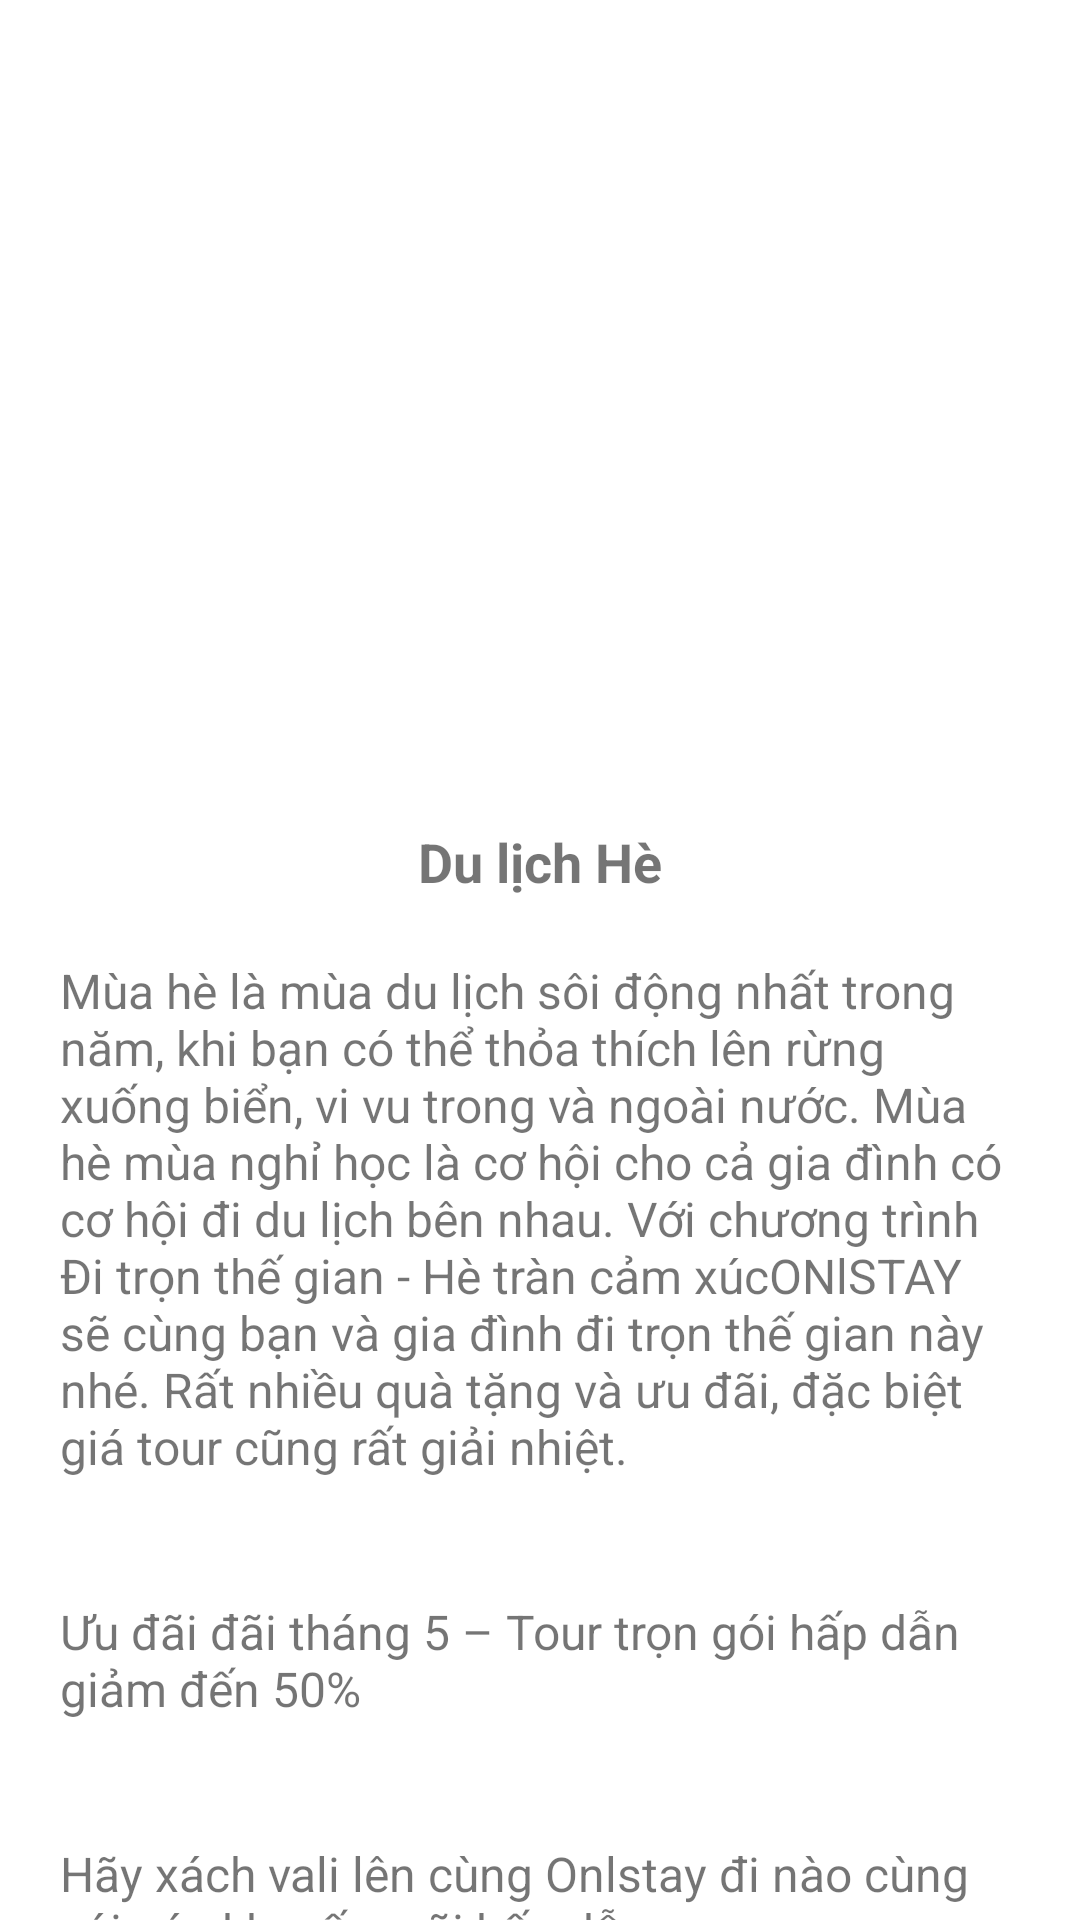

This screen was rendered from an Android layout file. Write that file and the resources it references.
<!-- AndroidManifest.xml: application theme Theme.OnlStay -->
<!-- res/layout/activity_ads2.xml -->
<?xml version="1.0" encoding="utf-8"?>
<androidx.core.widget.NestedScrollView xmlns:android="http://schemas.android.com/apk/res/android"
    xmlns:app="http://schemas.android.com/apk/res-auto"
    xmlns:tools="http://schemas.android.com/tools"
    android:layout_width="match_parent"
    android:layout_height="match_parent"
    tools:context=".activities.Ads_activity_1"
    android:orientation="vertical">

    <LinearLayout
        android:layout_width="match_parent"
        android:layout_height="match_parent"
        android:orientation="vertical">

        <ImageView
            android:layout_width="match_parent"
            android:layout_height="250dp"
            android:id="@+id/img_ads"
            android:scaleType="centerCrop"
            android:src="@drawable/ads2"/>

        <TextView
            android:layout_width="wrap_content"
            android:layout_height="wrap_content"
            android:layout_gravity="center_horizontal"
            android:layout_marginTop="25dp"
            android:textStyle="bold"
            android:textSize="18sp"
            android:text="@string/ads_2" />

        <TextView
            android:layout_width="wrap_content"
            android:layout_height="wrap_content"
            android:layout_margin="20dp"
            android:textSize="16sp"
            android:text="@string/ads_2.1" />

        <TextView
            android:layout_width="wrap_content"
            android:layout_height="wrap_content"
            android:layout_margin="20dp"
            android:textSize="16sp"
            android:text="@string/ads_2.2" />

        <TextView
            android:layout_width="wrap_content"
            android:layout_height="wrap_content"
            android:layout_margin="20dp"
            android:textSize="16sp"
            android:text="Hãy xách vali lên cùng Onlstay đi nào cùng với các khuyến mãi hấp dẫn" />


    </LinearLayout>


</androidx.core.widget.NestedScrollView>
<!-- resources referenced by this layout -->
<resources>
  <string name="ads_2">Du lịch Hè</string>
  <string name="ads_2.1">Mùa hè là mùa du lịch sôi động nhất trong năm, khi bạn có thể thỏa thích lên rừng xuống biển, vi vu trong
          và ngoài nước. Mùa hè mùa nghỉ học là cơ hội cho cả gia đình có cơ hội đi du lịch bên nhau. Với chương trình
          "Đi trọn thế gian - Hè tràn cảm xúc" ONlSTAY sẽ cùng bạn và gia đình đi trọn thế gian này nhé. Rất nhiều quà tặng và ưu đãi,
          đặc biệt giá tour cũng rất "giải nhiệt".</string>
  <string name="ads_2.2">Ưu đãi đãi tháng 5 – Tour trọn gói hấp dẫn giảm đến 50%</string>
  <style name="Theme.OnlStay" parent="Theme.MaterialComponents.Light.NoActionBar">
          
          <item name="colorPrimary">@color/purple_200</item>
          <item name="colorPrimaryVariant">@color/purple_700</item>
          <item name="colorOnPrimary">@color/white</item>
          
          <item name="colorSecondary">@color/teal_200</item>
          <item name="colorSecondaryVariant">@color/teal_700</item>
          <item name="colorOnSecondary">@color/black</item>
          
          <item name="android:statusBarColor" tools:targetApi="l">?attr/colorPrimaryVariant</item>
          
      </style>
  <color name="purple_200">#FFBB86FC</color>
  <color name="purple_700">#FF3700B3</color>
  <color name="white">#FFFFFFFF</color>
  <color name="teal_200">#FF03DAC5</color>
  <color name="teal_700">#FF018786</color>
  <color name="black">#FF000000</color>
</resources>
